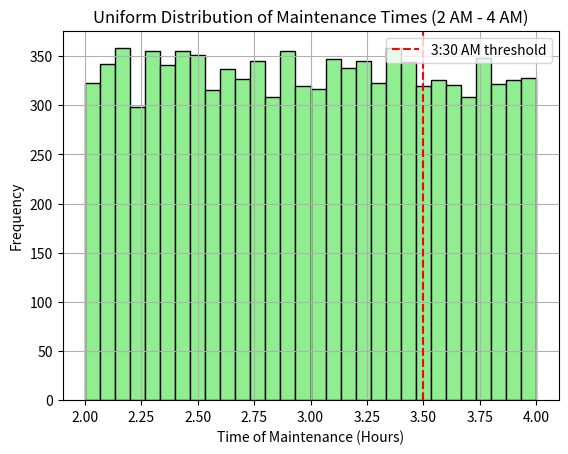

This chart was generated by the following Python code:
# The AI camera performs maintenance randomly between 2:00 AM and 4:00 AM every night.
# Simulate 10,000 nights and estimate the probability that the maintenance starts after 3:30 AM.

import numpy as np
import matplotlib.pyplot as plt

# Define uniform range in hours (2 AM to 4 AM → 2 to 4)
a = 2.0
b = 4.0
n_simulations = 10000

# Generate random maintenance times
maintenance_times = np.random.uniform(a, b, n_simulations)

# Count how many times it happens after 3:30 AM (3.5 in hours)
late_maintenance = np.sum(maintenance_times >= 3.5)

# Estimate probability
probability = late_maintenance / n_simulations

print(f"Estimated probability of maintenance after 3:30 AM: {probability:.4f}")

# Plot
plt.hist(maintenance_times, bins=30, edgecolor='black', color='lightgreen')
plt.axvline(3.5, color='red', linestyle='--', label='3:30 AM threshold')
plt.title("Uniform Distribution of Maintenance Times (2 AM - 4 AM)")
plt.xlabel("Time of Maintenance (Hours)")
plt.ylabel("Frequency")
plt.legend()
plt.grid(True)
plt.show()

